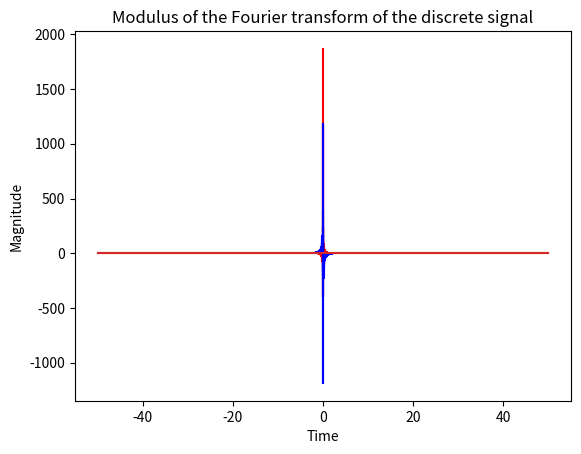

Here is the Python script that generated this plot: (Note: this script raises an exception after producing the figure.)
#!venv/bin/python3

import matplotlib.pyplot as plt
import numpy as np

def main():
    A = 0.75
    w = 50
    Ts = 0.01
    T = 100
    t = [i * Ts for i in range(0, int(T / Ts))]
    x = A * np.where(np.abs(t) <= w / 2, 1, 0)
    df = 1 / T
    Fmax = 1 / Ts
    f1 = [-Fmax / 2 + i * df for i in range(0, int(Fmax / df))]
    y = np.fft.fft(x)
    yp = np.fft.fftshift(y)

    plt.stem(f1, np.real(yp), markerfmt='r ', linefmt='r')
    plt.stem(f1, np.imag(yp), markerfmt='b ', linefmt='b')
    plt.xlabel("Time")
    plt.ylabel("Magnitude")
    plt.title("Modulus of the Fourier transform of the discrete signal")
    plt.savefig("plots/task3.4.png")


if __name__ == "__main__":
    main()
